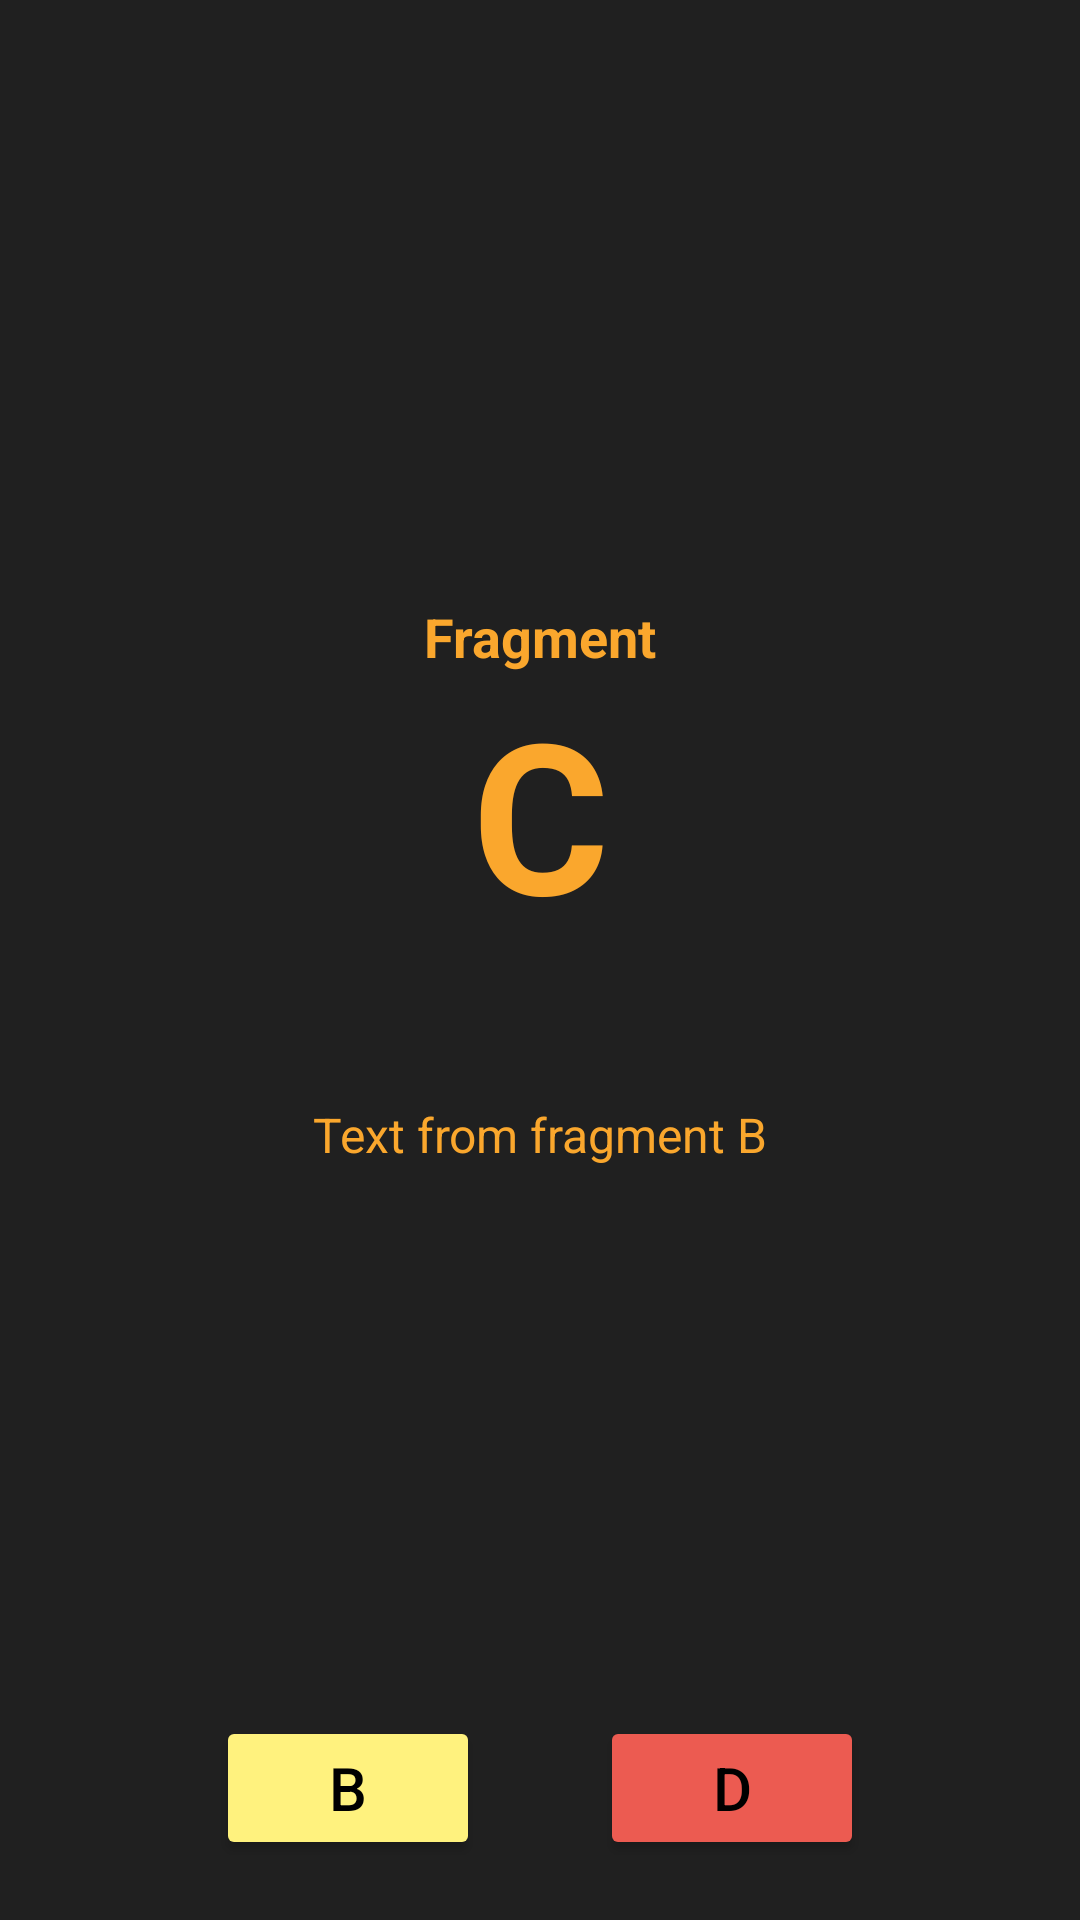

The Android layout XML behind this screen, and the referenced resources:
<!-- AndroidManifest.xml: application theme Theme.FragmentPractice -->
<!-- res/layout/fragment_c.xml -->
<?xml version="1.0" encoding="utf-8"?>
<androidx.constraintlayout.widget.ConstraintLayout xmlns:android="http://schemas.android.com/apk/res/android"
    xmlns:app="http://schemas.android.com/apk/res-auto"
    xmlns:tools="http://schemas.android.com/tools"
    android:layout_width="match_parent"
    android:layout_height="match_parent"
    android:background="#202020"
    tools:context=".FragmentC">

    <TextView
        android:id="@+id/tvFragmentC"
        android:layout_width="match_parent"
        android:layout_height="wrap_content"
        android:layout_marginTop="200dp"
        android:gravity="center"
        android:text="@string/fragment"
        android:textColor="@color/orange"
        android:textSize="18sp"
        android:textStyle="bold"
        app:layout_constraintEnd_toEndOf="parent"
        app:layout_constraintStart_toStartOf="parent"
        app:layout_constraintTop_toTopOf="parent" />

    <TextView
        android:id="@+id/tvС"
        android:layout_width="match_parent"
        android:layout_height="wrap_content"
        android:gravity="center"
        android:text="@string/c"
        android:textColor="@color/orange"
        android:textSize="70sp"
        android:textStyle="bold"
        app:layout_constraintEnd_toEndOf="parent"
        app:layout_constraintStart_toStartOf="parent"
        app:layout_constraintTop_toBottomOf="@+id/tvFragmentC" />

    <TextView
        android:id="@+id/tvTextFromB"
        android:layout_width="wrap_content"
        android:layout_height="wrap_content"
        android:layout_marginTop="50dp"
        android:text="@string/text_from_fragment_b"
        android:textColor="@color/orange"
        android:textSize="16sp"
        app:layout_constraintEnd_toEndOf="parent"
        app:layout_constraintStart_toStartOf="parent"
        app:layout_constraintTop_toBottomOf="@+id/tvС" />

    <LinearLayout
        android:layout_width="0dp"
        android:layout_height="wrap_content"
        android:gravity="center"
        android:orientation="horizontal"
        app:layout_constraintBottom_toBottomOf="parent"
        app:layout_constraintEnd_toEndOf="parent"
        app:layout_constraintStart_toStartOf="parent">

        <Button
            android:id="@+id/bBackToB"
            android:layout_width="wrap_content"
            android:layout_height="wrap_content"
            android:layout_margin="20dp"
            android:backgroundTint="@color/yellow"
            android:drawableLeft="@drawable/ic_back"
            android:text="@string/b"
            android:textColor="#000000"
            android:textSize="20sp"
            app:cornerRadius="20dp" />

        <Button
            android:id="@+id/bToD"
            android:layout_width="wrap_content"
            android:layout_height="wrap_content"
            android:layout_margin="20dp"
            android:layout_marginBottom="20dp"
            android:backgroundTint="@color/red"
            android:drawableEnd="@drawable/ic_forward"
            android:text="@string/d"
            android:textColor="#000000"
            android:textSize="20sp"
            app:cornerRadius="20dp" />
    </LinearLayout>

</androidx.constraintlayout.widget.ConstraintLayout>
<!-- resources referenced by this layout -->
<resources>
  <color name="orange">#FAA72D</color>
  <color name="red">#EC5B51</color>
  <color name="yellow">#FFF27E</color>
  <string name="b">B</string>
  <string name="c">C</string>
  <string name="d">D</string>
  <string name="fragment">Fragment</string>
  <string name="text_from_fragment_b">Text from fragment B</string>
  <style name="Theme.FragmentPractice" parent="Theme.MaterialComponents.DayNight.NoActionBar">
          
          <item name="colorPrimary">@color/purple_500</item>
          <item name="colorPrimaryVariant">@color/purple_700</item>
          <item name="colorOnPrimary">@color/white</item>
          
          <item name="colorSecondary">@color/teal_200</item>
          <item name="colorSecondaryVariant">@color/teal_700</item>
          <item name="colorOnSecondary">@color/black</item>
          
          <item name="android:statusBarColor" tools:targetApi="l">@color/black</item>
          
      </style>
  <color name="purple_500">#FF6200EE</color>
  <color name="purple_700">#FF3700B3</color>
  <color name="white">#FFFFFFFF</color>
  <color name="teal_200">#FF03DAC5</color>
  <color name="teal_700">#FF018786</color>
  <color name="black">#FF000000</color>
</resources>
